Dataset: betel_dataset (GitHub, BANUKABHANUTEJA/betel-leaf-disease-classification-main). Classes: anthracnose, healthy leaf, leaf rot, leaf spot, bacterial leaf.

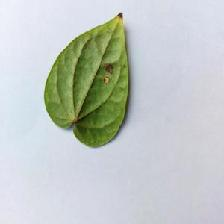
Label: anthracnose

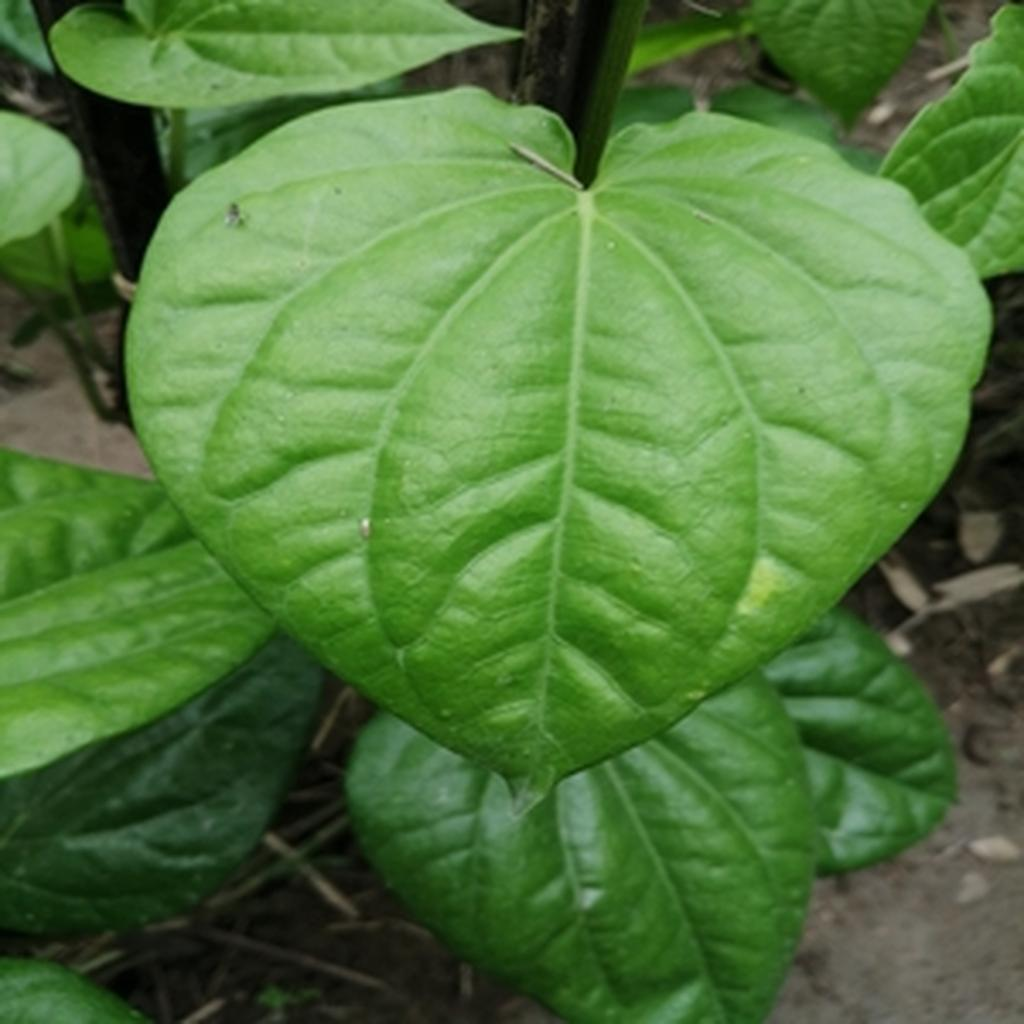
Label: healthy leaf

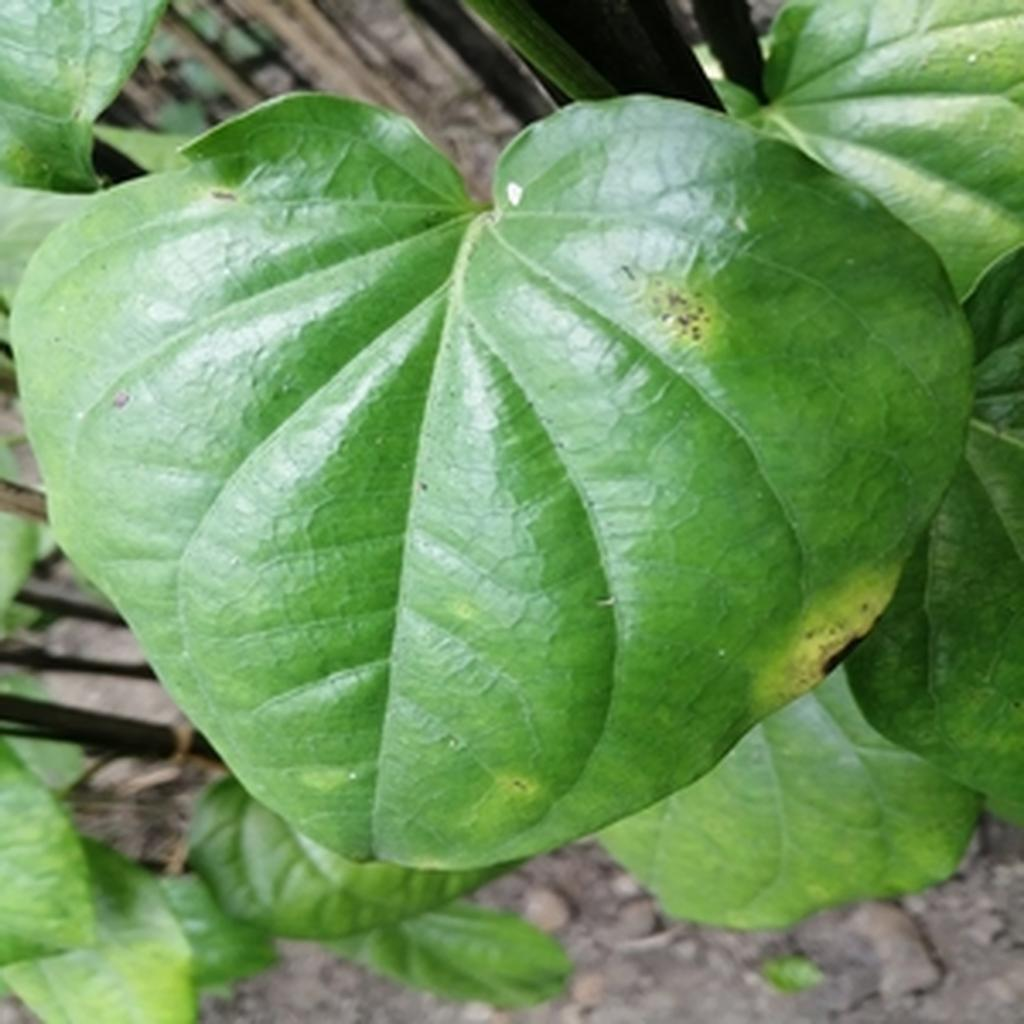
Label: leaf rot

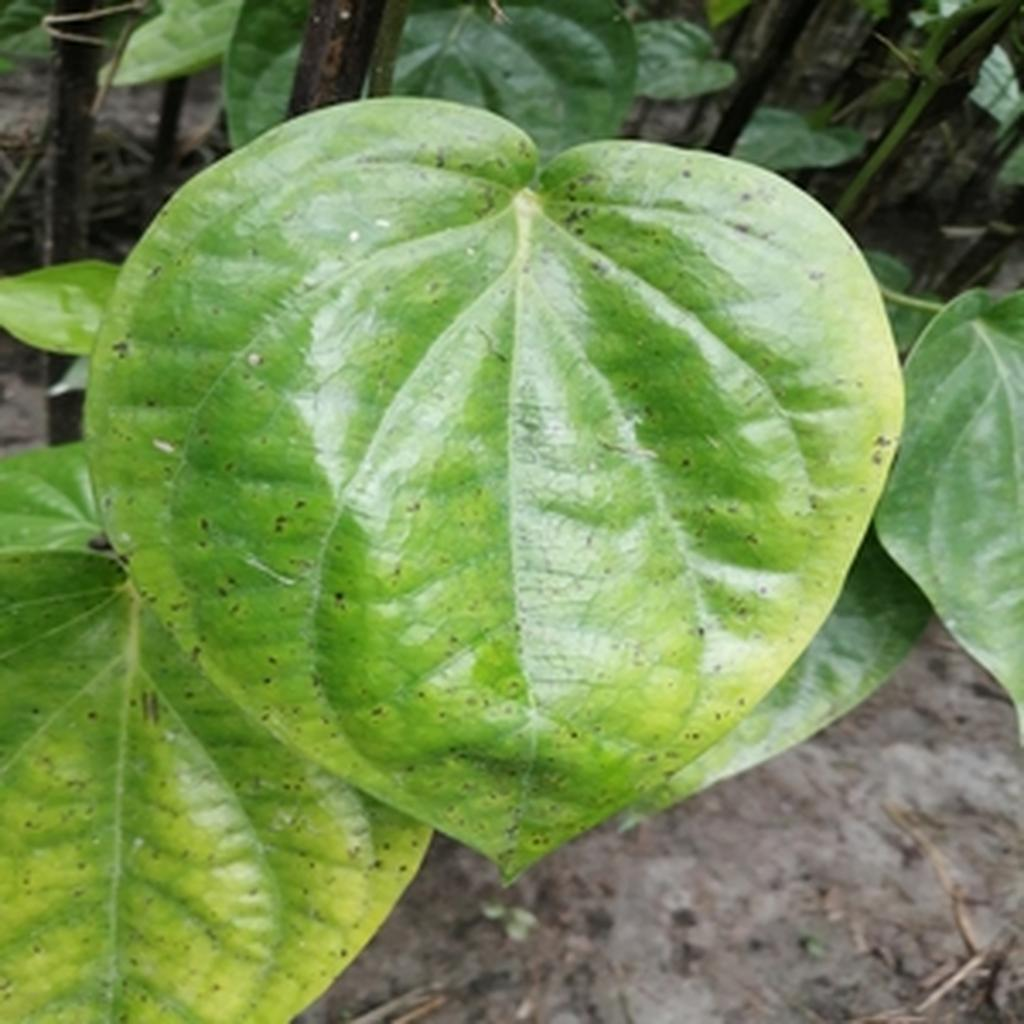
Label: leaf spot

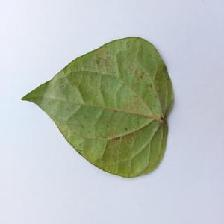
Label: bacterial leaf

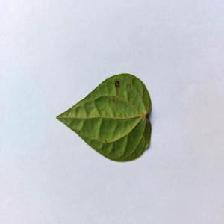
Label: anthracnose
